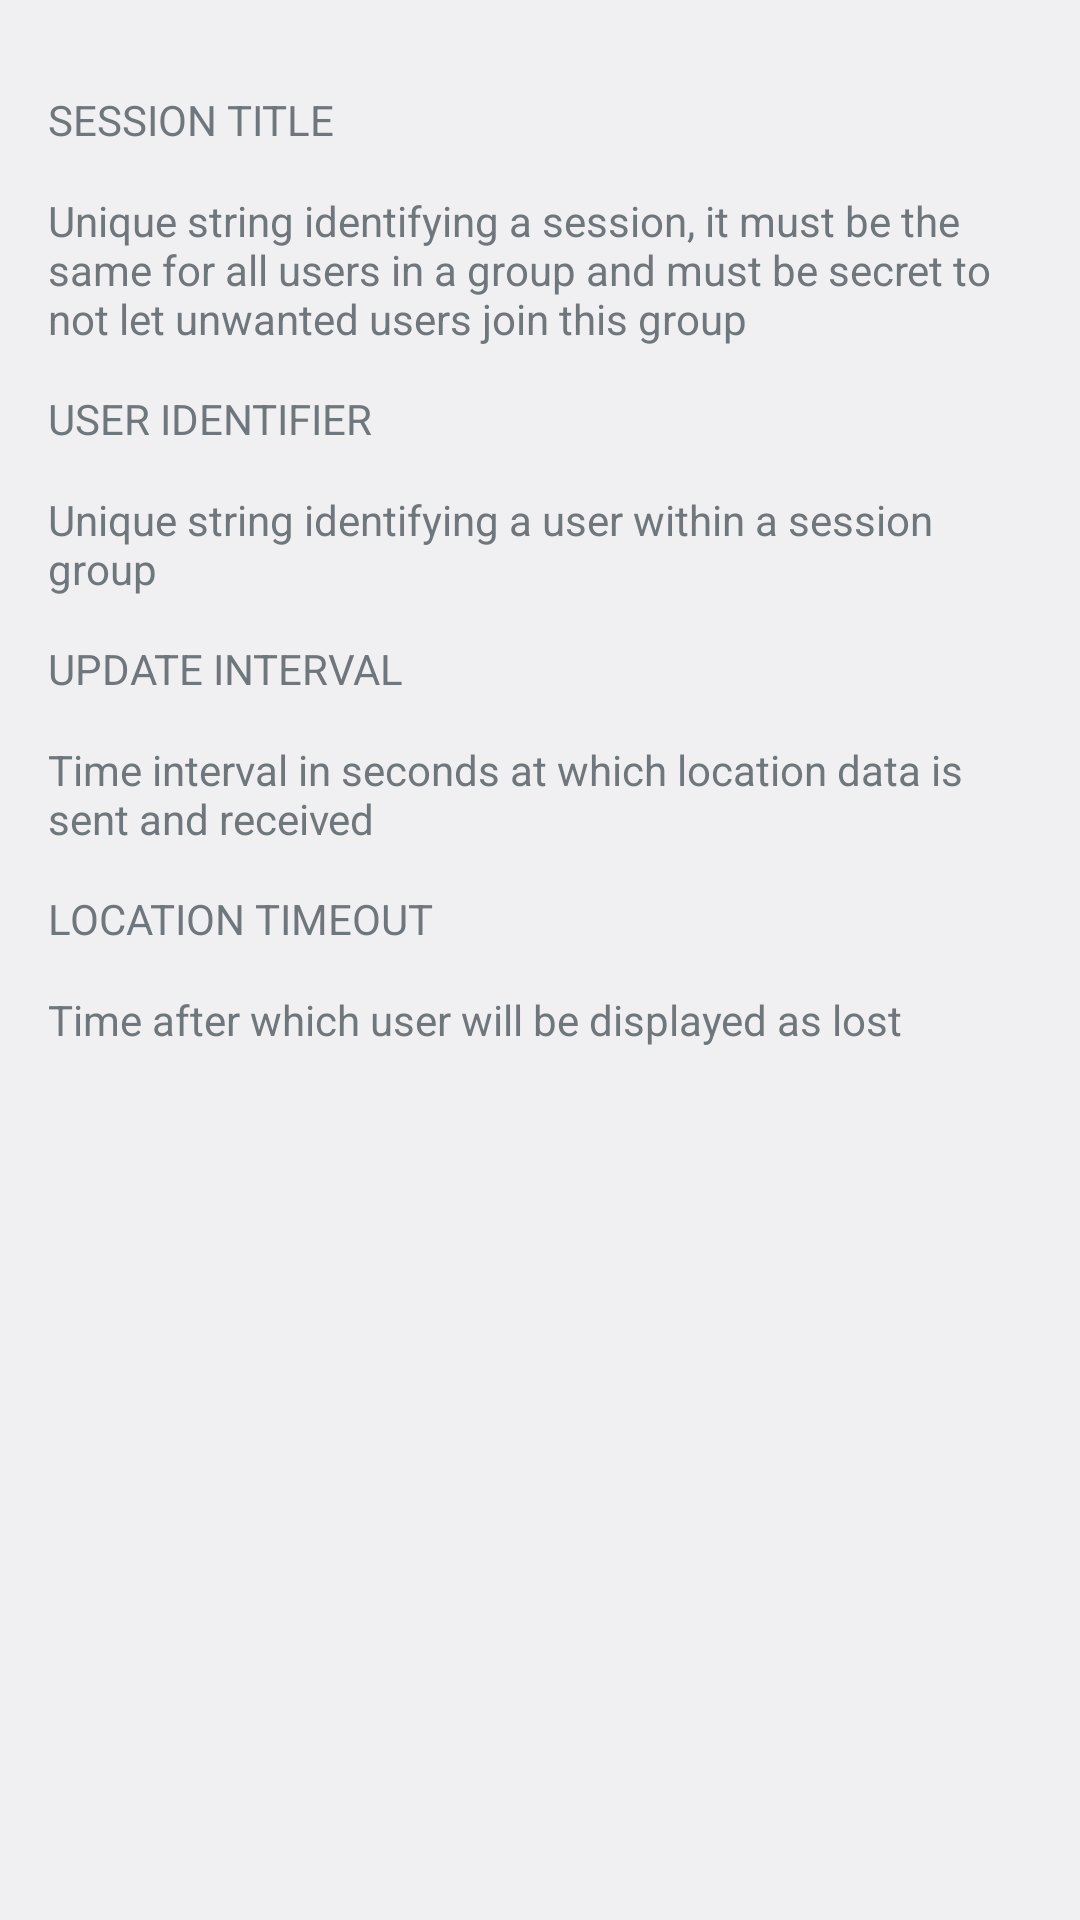

Write the Android layout XML for this screen, with the resource values it uses.
<!-- AndroidManifest.xml: application theme Theme.Application.Light.DarkActionBar -->
<!-- res/layout/dlg_preferences_help.xml -->
<?xml version="1.0" encoding="utf-8"?>
<ScrollView xmlns:android="http://schemas.android.com/apk/res/android"
    android:layout_width="match_parent"
    android:layout_height="match_parent">

    <LinearLayout
        android:layout_width="match_parent"
        android:layout_height="wrap_content"
        android:orientation="vertical"
        android:padding="16dip">

        <TextView
            style="@style/SubHeader"
            android:layout_width="fill_parent"
            android:layout_height="wrap_content"
            android:layout_marginTop="0dip"
            android:text="@string/pref_sharing_session_title" />

        <TextView
            android:layout_width="fill_parent"
            android:layout_height="wrap_content"
            android:text="@string/pref_sharing_session_summary" />

        <TextView
            style="@style/SubHeader"
            android:layout_width="fill_parent"
            android:layout_height="wrap_content"
            android:text="@string/pref_sharing_user_title" />

        <TextView
            android:layout_width="fill_parent"
            android:layout_height="wrap_content"
            android:text="@string/pref_sharing_user_summary" />

        <TextView
            style="@style/SubHeader"
            android:layout_width="fill_parent"
            android:layout_height="wrap_content"
            android:text="@string/pref_sharing_updateinterval_title" />

        <TextView
            android:layout_width="fill_parent"
            android:layout_height="wrap_content"
            android:text="@string/pref_sharing_updateinterval_summary" />

        <TextView
            style="@style/SubHeader"
            android:layout_width="fill_parent"
            android:layout_height="wrap_content"
            android:text="@string/pref_sharing_timeout_title" />

        <TextView
            android:layout_width="fill_parent"
            android:layout_height="wrap_content"
            android:text="@string/pref_sharing_timeout_summary" />
    </LinearLayout>

</ScrollView>
<!-- resources referenced by this layout -->
<resources>
  <string name="pref_sharing_session_summary">Unique string identifying a session, it must be the same for all users in a group and must be secret to not let unwanted users join this group</string>
  <string name="pref_sharing_session_title">Session title</string>
  <string name="pref_sharing_timeout_summary">Time after which user will be displayed as lost</string>
  <string name="pref_sharing_timeout_title">Location timeout</string>
  <string name="pref_sharing_updateinterval_summary">Time interval in seconds at which location data is sent and received</string>
  <string name="pref_sharing_updateinterval_title">Update interval</string>
  <string name="pref_sharing_user_summary">Unique string identifying a user within a session group</string>
  <string name="pref_sharing_user_title">User identifier</string>
  <style name="SubHeader">
          <item name="android:textSize">14sp</item>
          <item name="android:textAllCaps">true</item>
          <item name="android:minHeight">48dp</item>
          <item name="android:gravity">center_vertical</item>
      </style>
  <style name="Theme.Application.Light.DarkActionBar" parent="android:Theme.DeviceDefault.Light.DarkActionBar" />
</resources>
